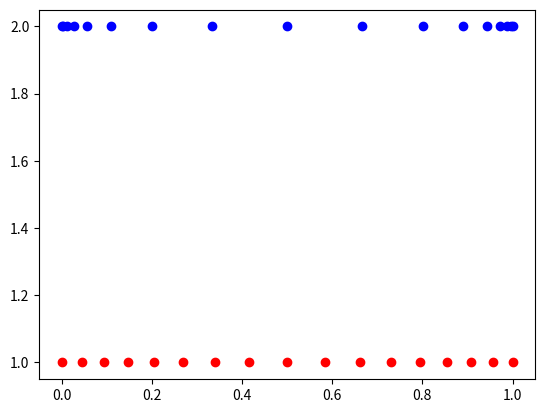

Python code for this plot:
import numpy as np
import matplotlib.pyplot as plt

def get_y_coords(num_cells_y,stretching_type=1):
  npoints = num_cells_y+1
  y = np.zeros(npoints)

  if(stretching_type==0):
    # High-order predicition workshop 5
    N = 1.0 # p+1 -- set to 1 in the code i got
    r = 1.2**(N/2.0)
    h0 = 0.5*(1.0-r)/(1.0-r**(num_cells_y/2.0));
    h=0.;
    for i in range(0,np.int64((num_cells_y-2)/2)):
      h += h0*r**np.float64(i);
      y[i+1] = h;
      y[num_cells_y-i-2+1] = 1.0-h;
    y[np.int64(num_cells_y/2)-1+1] = 0.5;
    y[num_cells_y-1+1] = 1.;
  elif(stretching_type==1):
    # Gullbrand, Grid-independent large-eddy simulation in turbulent channel flow using three-dimensional explicit filtering, 2003
    gam = 2.75
    # npts_wall_normal = np.int64(npoints/2)+1

    # for j in range(0,np.int64(npoints/2)):
    for j in range(0,npoints):
      y[j] = -np.tanh(gam*(1.0-2.0*np.float64(j)/np.float64(num_cells_y)))/np.tanh(gam)
      # y[npoints] = 
      # y[-(j+1)] = 1.0 - y[j]
    y[:] += 1.0
    y[:] *= 0.5
  else:
    print("ERROR: Invalid stretching_type. Aborting...")
    exit()

  print("Coordinates")
  print(y)
  print(" ")
  print("Element sizes:")
  print(np.diff(y))
  print(" ")
  return y

num_cells_y = 16
y0 = get_y_coords(num_cells_y,stretching_type=0)
y1 = get_y_coords(num_cells_y,stretching_type=1)
plt.plot(y0, np.ones(num_cells_y+1),'ro')
plt.plot(y1, 2.0*np.ones(num_cells_y+1),'bo')
plt.show()